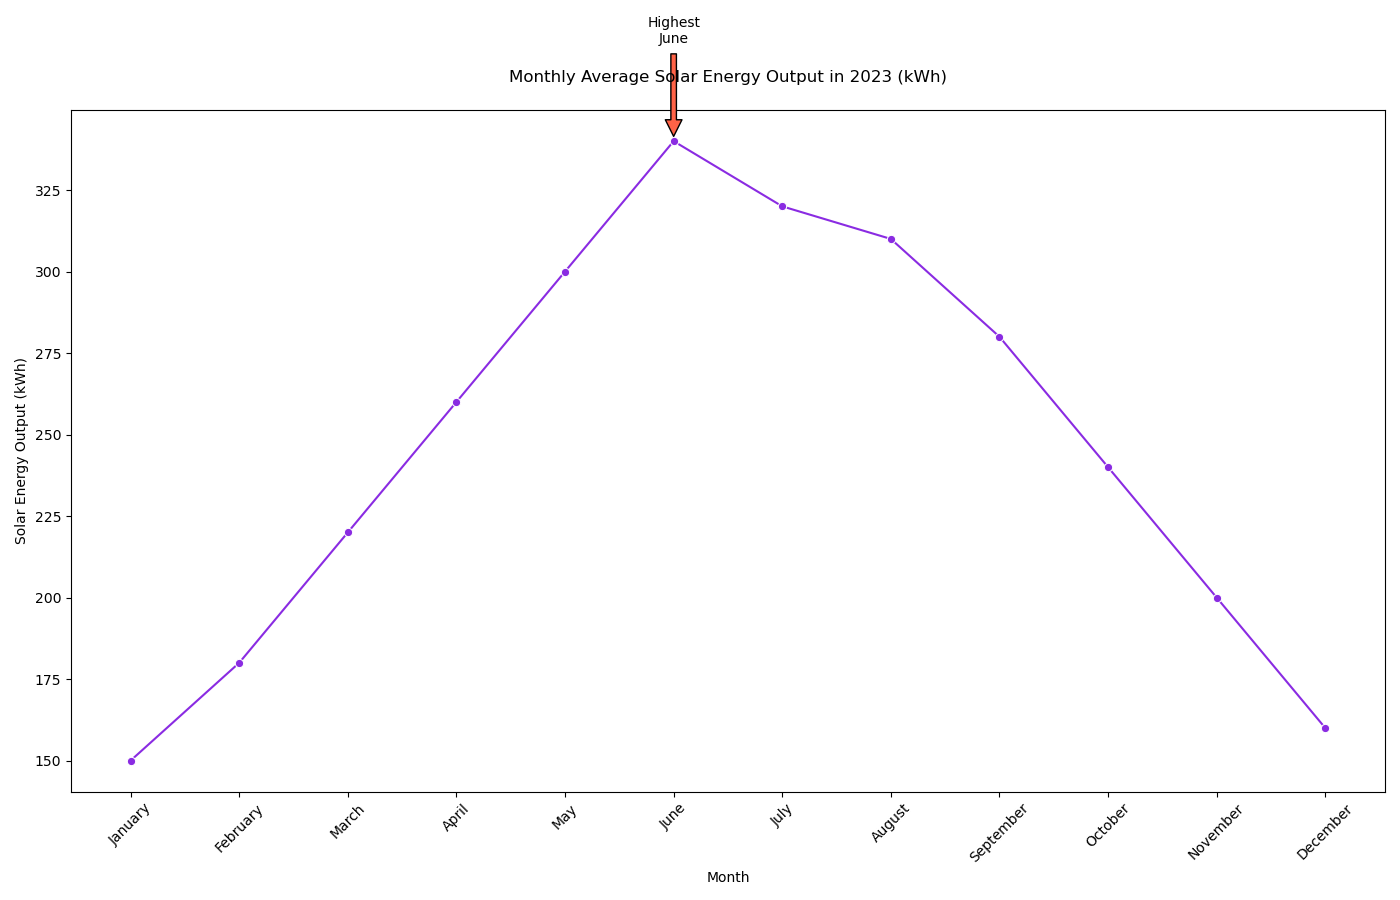

The table this chart was drawn from, first rows:
Topic: Astronomy & Space Exploration
Headline: Monthly Average Solar Energy O…
Month, Solar_Energy_Output
January, 150
February, 180
March, 220
April, 260
May, 300
June, 340
July, 320
August, 310
September, 280
October, 240
November, 200
December, 160
